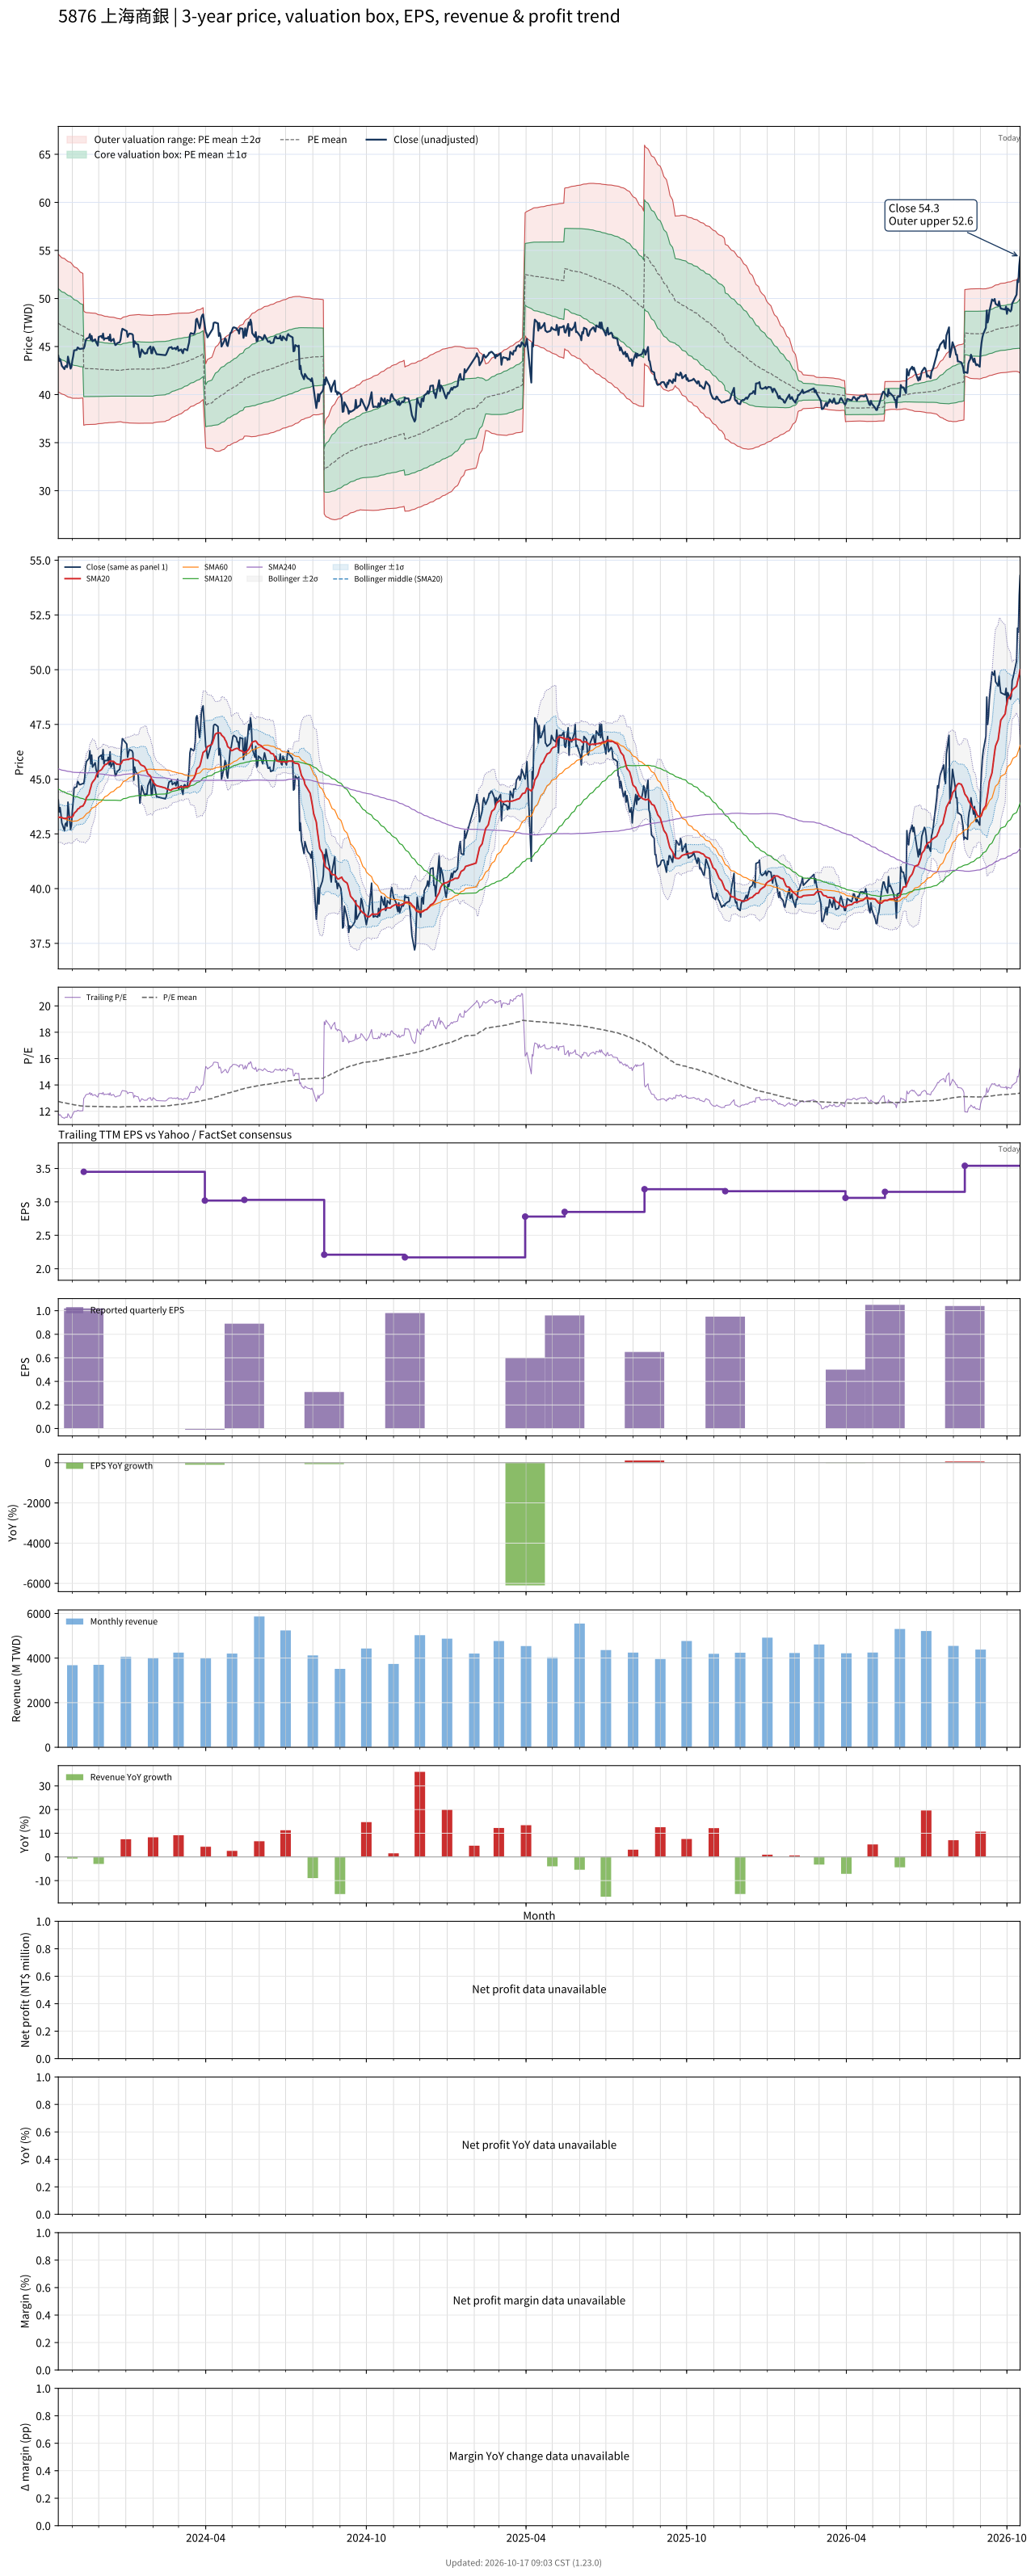

Values plotted in this chart, from the file beside it:
# chart-version: skill-stock-dynamic-val…
date, close, available_date, period_end, eps, ttm_eps, pe, pe_mean, pe_std, price_m2, price_m1, price_mean, price_p1, price_p2, forward_eps, forward_pe, forward_pe_mean, forward_pe_std, forward_price_m2, forward_price_m1, forward_price_mean, forward_price_p1, forward_price_p2, sma20
2023-10-16, 44.05, 2023-08-14, 2023-06-30, 1.13, 3.72, 11.84, 12.75, 0.9623, 40.27, 43.85, 47.43, 51.01, 54.59, , , , , , , , , , 43.27
2023-10-17, 43.5, 2023-08-14, 2023-06-30, 1.13, 3.72, 11.69, 12.73, 0.9611, 40.21, 43.79, 47.36, 50.94, 54.51, , , , , , , , , , 43.26
2023-10-18, 43.7, 2023-08-14, 2023-06-30, 1.13, 3.72, 11.75, 12.71, 0.9575, 40.17, 43.73, 47.29, 50.85, 54.42, , , , , , , , , , 43.26
2023-10-19, 43.4, 2023-08-14, 2023-06-30, 1.13, 3.72, 11.67, 12.69, 0.9552, 40.11, 43.67, 47.22, 50.77, 54.33, , , , , , , , , , 43.26
2023-10-20, 43, 2023-08-14, 2023-06-30, 1.13, 3.72, 11.56, 12.67, 0.9525, 40.06, 43.6, 47.14, 50.69, 54.23, , , , , , , , , , 43.24
2023-10-23, 42.65, 2023-08-14, 2023-06-30, 1.13, 3.72, 11.47, 12.65, 0.953, 39.98, 43.53, 47.07, 50.62, 54.16, , , , , , , , , , 43.2
2023-10-24, 42.95, 2023-08-14, 2023-06-30, 1.13, 3.72, 11.55, 12.63, 0.9508, 39.92, 43.46, 47, 50.53, 54.07, , , , , , , , , , 43.21
2023-10-25, 43, 2023-08-14, 2023-06-30, 1.13, 3.72, 11.56, 12.61, 0.9495, 39.86, 43.39, 46.93, 50.46, 53.99, , , , , , , , , , 43.21
2023-10-26, 42.85, 2023-08-14, 2023-06-30, 1.13, 3.72, 11.52, 12.6, 0.9498, 39.79, 43.33, 46.86, 50.39, 53.93, , , , , , , , , , 43.21
2023-10-27, 43.95, 2023-08-14, 2023-06-30, 1.13, 3.72, 11.81, 12.58, 0.9472, 39.76, 43.28, 46.8, 50.33, 53.85, , , , , , , , , , 43.27
2023-10-30, 42.7, 2023-08-14, 2023-06-30, 1.13, 3.72, 11.48, 12.56, 0.945, 39.7, 43.21, 46.73, 50.24, 53.76, , , , , , , , , , 43.27
2023-10-31, 42.9, 2023-08-14, 2023-06-30, 1.13, 3.72, 11.53, 12.54, 0.9413, 39.65, 43.15, 46.65, 50.16, 53.66, , , , , , , , , , 43.25
2023-11-01, 43.55, 2023-08-14, 2023-06-30, 1.13, 3.72, 11.71, 12.52, 0.9352, 39.63, 43.11, 46.58, 50.06, 53.54, , , , , , , , , , 43.28
2023-11-02, 44, 2023-08-14, 2023-06-30, 1.13, 3.72, 11.83, 12.5, 0.9278, 39.62, 43.07, 46.52, 49.97, 53.42, , , , , , , , , , 43.34
2023-11-03, 44.6, 2023-08-14, 2023-06-30, 1.13, 3.72, 11.99, 12.49, 0.9192, 39.62, 43.04, 46.46, 49.88, 53.3, , , , , , , , , , 43.44
2023-11-06, 44.65, 2023-08-14, 2023-06-30, 1.13, 3.72, 12, 12.47, 0.9113, 39.62, 43.01, 46.4, 49.79, 53.18, , , , , , , , , , 43.55
2023-11-07, 44.9, 2023-08-14, 2023-06-30, 1.13, 3.72, 12.07, 12.46, 0.9056, 39.61, 42.98, 46.35, 49.72, 53.09, , , , , , , , , , 43.63
2023-11-08, 44.85, 2023-08-14, 2023-06-30, 1.13, 3.72, 12.06, 12.45, 0.8992, 39.61, 42.95, 46.3, 49.64, 52.99, , , , , , , , , , 43.66
2023-11-09, 44.75, 2023-08-14, 2023-06-30, 1.13, 3.72, 12.03, 12.43, 0.891, 39.62, 42.93, 46.24, 49.56, 52.87, , , , , , , , , , 43.67
2023-11-10, 44.75, 2023-08-14, 2023-06-30, 1.13, 3.72, 12.03, 12.42, 0.8818, 39.63, 42.91, 46.19, 49.47, 52.75, , , , , , , , , , 43.73
2023-11-13, 44.8, 2023-08-14, 2023-06-30, 1.13, 3.72, 12.04, 12.4, 0.8716, 39.64, 42.89, 46.13, 49.37, 52.61, , , , , , , , , , 43.77
2023-11-14, 44.8, 2023-11-14, 2023-09-30, 1.02, 3.45, 12.99, 12.39, 0.8613, 36.81, 39.78, 42.75, 45.72, 48.7, , , , , , , , , , 43.84
2023-11-15, 45.05, 2023-11-14, 2023-09-30, 1.02, 3.45, 13.06, 12.39, 0.8532, 36.84, 39.79, 42.73, 45.67, 48.62, , , , , , , , , , 43.91
2023-11-16, 45.55, 2023-11-14, 2023-09-30, 1.02, 3.45, 13.2, 12.38, 0.8469, 36.87, 39.79, 42.71, 45.64, 48.56, , , , , , , , , , 44.01
2023-11-17, 45.8, 2023-11-14, 2023-09-30, 1.02, 3.45, 13.28, 12.38, 0.8444, 36.88, 39.79, 42.71, 45.62, 48.53, , , , , , , , , , 44.15
2023-11-20, 45.95, 2023-11-14, 2023-09-30, 1.02, 3.45, 13.32, 12.38, 0.8429, 36.89, 39.79, 42.7, 45.61, 48.52, , , , , , , , , , 44.32
2023-11-21, 46.3, 2023-11-14, 2023-09-30, 1.02, 3.45, 13.42, 12.38, 0.8422, 36.89, 39.79, 42.7, 45.61, 48.51, , , , , , , , , , 44.48
2023-11-22, 45.7, 2023-11-14, 2023-09-30, 1.02, 3.45, 13.25, 12.37, 0.8393, 36.9, 39.8, 42.69, 45.59, 48.48, , , , , , , , , , 44.62
2023-11-23, 46.1, 2023-11-14, 2023-09-30, 1.02, 3.45, 13.36, 12.38, 0.8401, 36.9, 39.8, 42.69, 45.59, 48.49, , , , , , , , , , 44.78
2023-11-24, 45.55, 2023-11-14, 2023-09-30, 1.02, 3.45, 13.2, 12.37, 0.8386, 36.9, 39.8, 42.69, 45.58, 48.48, , , , , , , , , , 44.86
2023-11-27, 45.75, 2023-11-14, 2023-09-30, 1.02, 3.45, 13.26, 12.37, 0.8378, 36.91, 39.8, 42.69, 45.58, 48.47, , , , , , , , , , 45.02
2023-11-28, 45.45, 2023-11-14, 2023-09-30, 1.02, 3.45, 13.17, 12.37, 0.8349, 36.92, 39.8, 42.68, 45.56, 48.44, , , , , , , , , , 45.14
2023-11-29, 45.3, 2023-11-14, 2023-09-30, 1.02, 3.45, 13.13, 12.37, 0.8302, 36.94, 39.8, 42.67, 45.53, 48.39, , , , , , , , , , 45.23
2023-11-30, 45.1, 2023-11-14, 2023-09-30, 1.02, 3.45, 13.07, 12.36, 0.8238, 36.96, 39.81, 42.65, 45.49, 48.33, , , , , , , , , , 45.28
2023-12-01, 46, 2023-11-14, 2023-09-30, 1.02, 3.45, 13.33, 12.36, 0.8209, 36.98, 39.81, 42.64, 45.47, 48.3, , , , , , , , , , 45.35
2023-12-04, 46.1, 2023-11-14, 2023-09-30, 1.02, 3.45, 13.36, 12.36, 0.8181, 36.99, 39.81, 42.63, 45.46, 48.28, , , , , , , , , , 45.43
2023-12-05, 45.9, 2023-11-14, 2023-09-30, 1.02, 3.45, 13.3, 12.35, 0.8148, 37, 39.81, 42.62, 45.44, 48.25, , , , , , , , , , 45.48
2023-12-06, 46.35, 2023-11-14, 2023-09-30, 1.02, 3.45, 13.43, 12.35, 0.8127, 37.01, 39.82, 42.62, 45.42, 48.23, , , , , , , , , , 45.55
2023-12-07, 45.7, 2023-11-14, 2023-09-30, 1.02, 3.45, 13.25, 12.35, 0.8082, 37.03, 39.82, 42.61, 45.4, 48.18, , , , , , , , , , 45.6
2023-12-08, 45.85, 2023-11-14, 2023-09-30, 1.02, 3.45, 13.29, 12.35, 0.804, 37.05, 39.82, 42.6, 45.37, 48.15, , , , , , , , , , 45.66
2023-12-11, 45.85, 2023-11-14, 2023-09-30, 1.02, 3.45, 13.29, 12.35, 0.8024, 37.06, 39.83, 42.59, 45.36, 48.13, , , , , , , , , , 45.71
2023-12-12, 46, 2023-11-14, 2023-09-30, 1.02, 3.45, 13.33, 12.34, 0.7984, 37.07, 39.83, 42.58, 45.34, 48.09, , , , , , , , , , 45.77
2023-12-13, 45.65, 2023-11-14, 2023-09-30, 1.02, 3.45, 13.23, 12.34, 0.7962, 37.08, 39.83, 42.58, 45.33, 48.07, , , , , , , , , , 45.8
2023-12-14, 46.25, 2023-11-14, 2023-09-30, 1.02, 3.45, 13.41, 12.34, 0.7958, 37.09, 39.83, 42.58, 45.32, 48.07, , , , , , , , , , 45.83
2023-12-15, 45.55, 2023-11-14, 2023-09-30, 1.02, 3.45, 13.2, 12.34, 0.7942, 37.09, 39.83, 42.57, 45.31, 48.05, , , , , , , , , , 45.82
2023-12-18, 45.8, 2023-11-14, 2023-09-30, 1.02, 3.45, 13.28, 12.34, 0.7932, 37.1, 39.83, 42.57, 45.31, 48.04, , , , , , , , , , 45.81
2023-12-19, 45.4, 2023-11-14, 2023-09-30, 1.02, 3.45, 13.16, 12.34, 0.7912, 37.1, 39.83, 42.56, 45.29, 48.02, , , , , , , , , , 45.77
2023-12-20, 45.15, 2023-11-14, 2023-09-30, 1.02, 3.45, 13.09, 12.33, 0.7879, 37.12, 39.84, 42.55, 45.27, 47.99, , , , , , , , , , 45.74
2023-12-21, 45.2, 2023-11-14, 2023-09-30, 1.02, 3.45, 13.1, 12.33, 0.7855, 37.13, 39.84, 42.55, 45.26, 47.97, , , , , , , , , , 45.7
2023-12-22, 45.35, 2023-11-14, 2023-09-30, 1.02, 3.45, 13.14, 12.33, 0.7817, 37.14, 39.84, 42.54, 45.23, 47.93, , , , , , , , , , 45.69
2023-12-25, 45.45, 2023-11-14, 2023-09-30, 1.02, 3.45, 13.17, 12.33, 0.7772, 37.16, 39.84, 42.53, 45.21, 47.89, , , , , , , , , , 45.67
2023-12-26, 45.75, 2023-11-14, 2023-09-30, 1.02, 3.45, 13.26, 12.32, 0.7739, 37.18, 39.85, 42.52, 45.19, 47.86, , , , , , , , , , 45.69
2023-12-27, 46.45, 2023-11-14, 2023-09-30, 1.02, 3.45, 13.46, 12.33, 0.7798, 37.16, 39.85, 42.54, 45.23, 47.92, , , , , , , , , , 45.74
2023-12-28, 46.85, 2023-11-14, 2023-09-30, 1.02, 3.45, 13.58, 12.34, 0.7872, 37.13, 39.84, 42.56, 45.28, 47.99, , , , , , , , , , 45.83
2023-12-29, 46.8, 2023-11-14, 2023-09-30, 1.02, 3.45, 13.57, 12.34, 0.7943, 37.1, 39.84, 42.58, 45.32, 48.07, , , , , , , , , , 45.87
2024-01-02, 46.6, 2023-11-14, 2023-09-30, 1.02, 3.45, 13.51, 12.35, 0.8004, 37.08, 39.84, 42.6, 45.37, 48.13, , , , , , , , , , 45.9
2024-01-03, 46, 2023-11-14, 2023-09-30, 1.02, 3.45, 13.33, 12.35, 0.804, 37.07, 39.84, 42.62, 45.39, 48.17, , , , , , , , , , 45.9
2024-01-04, 46.2, 2023-11-14, 2023-09-30, 1.02, 3.45, 13.39, 12.36, 0.8079, 37.06, 39.84, 42.63, 45.42, 48.21, , , , , , , , , , 45.89
2024-01-05, 46.35, 2023-11-14, 2023-09-30, 1.02, 3.45, 13.43, 12.36, 0.8114, 37.04, 39.84, 42.64, 45.44, 48.24, , , , , , , , , , 45.92
... 671 more rows
